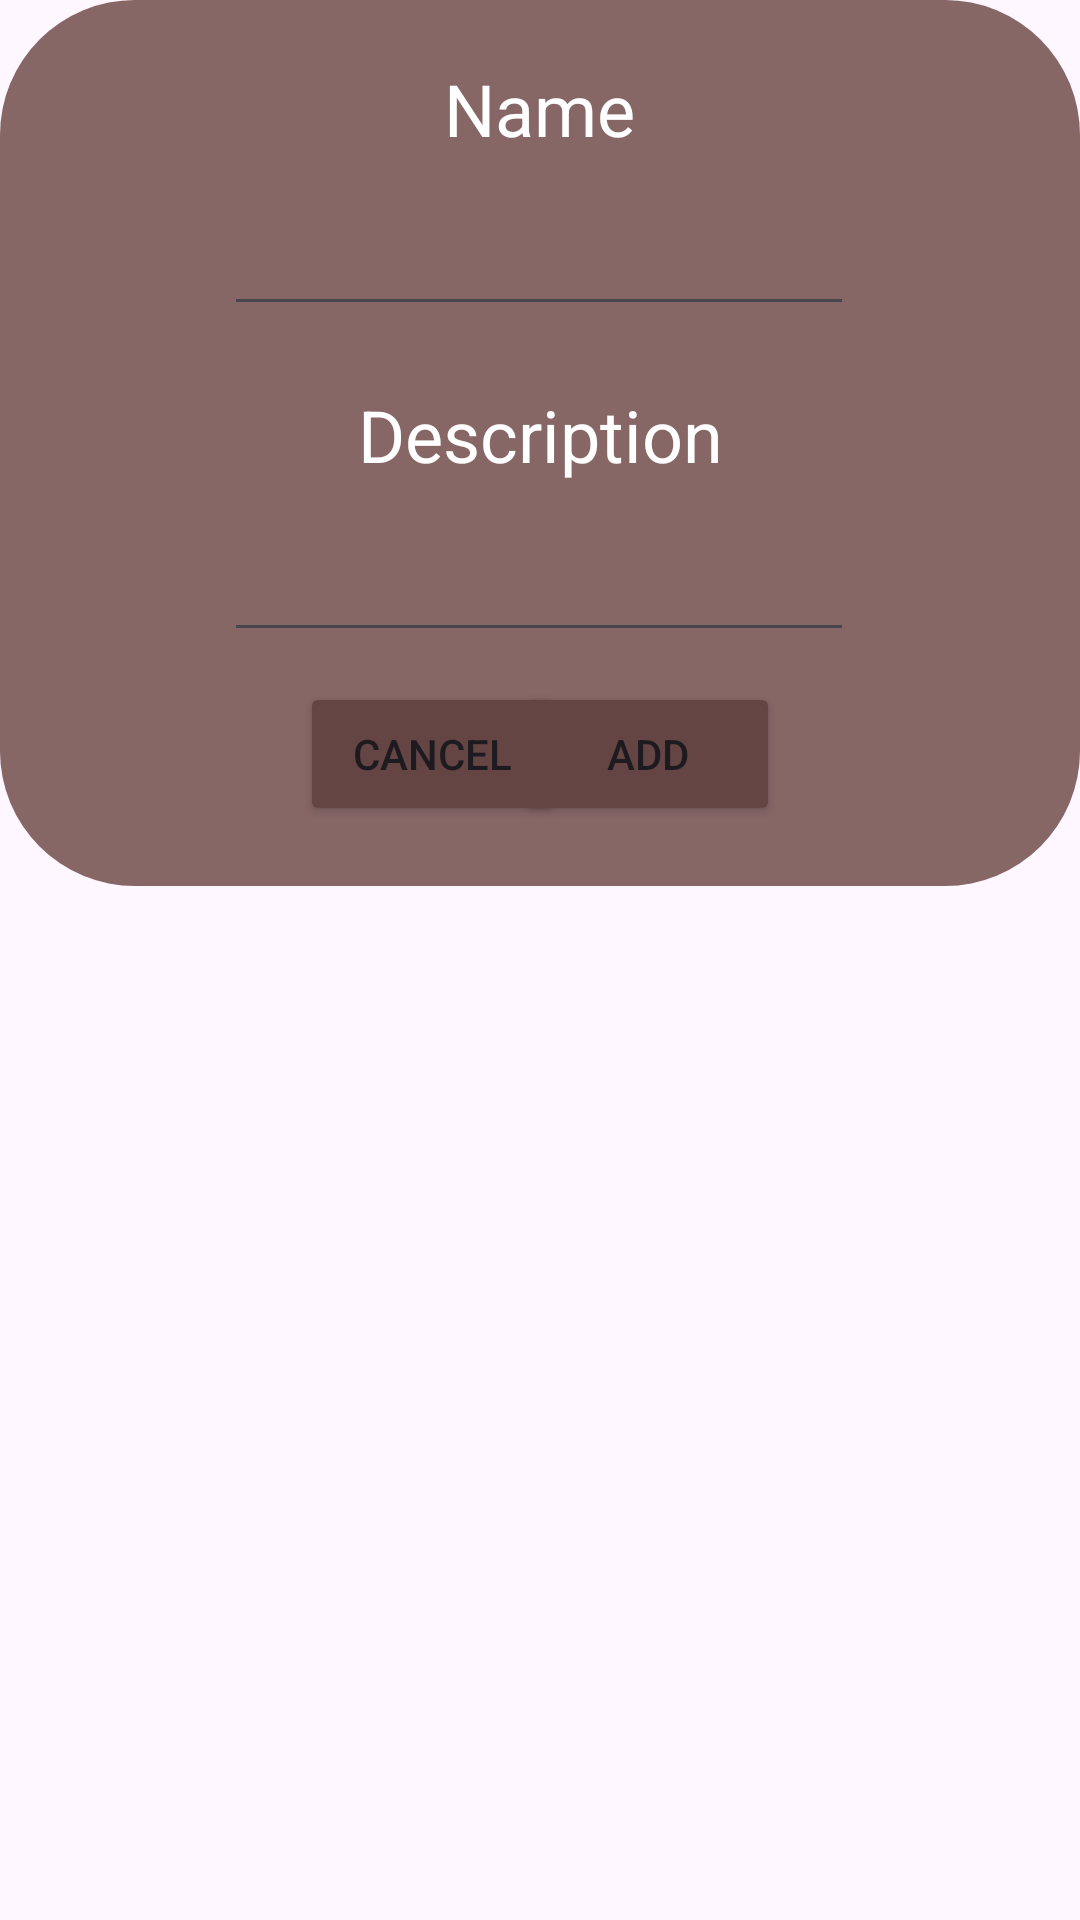

Android layout source for this screen:
<!-- AndroidManifest.xml: application theme Theme.SoftcafeEngineer -->
<!-- res/layout/popup_add_category.xml -->
<?xml version="1.0" encoding="utf-8"?>
<LinearLayout xmlns:android="http://schemas.android.com/apk/res/android"
    xmlns:app="http://schemas.android.com/apk/res-auto"
    xmlns:tools="http://schemas.android.com/tools"
    android:layout_width="match_parent"
    android:layout_height="match_parent">

    <androidx.constraintlayout.widget.ConstraintLayout
        android:layout_width="wrap_content"
        android:layout_height="wrap_content"
        android:background="@drawable/layout_bg">

        <TextView
            android:id="@+id/textView"
            android:layout_width="wrap_content"
            android:layout_height="wrap_content"
            android:layout_marginStart="144dp"
            android:layout_marginTop="20dp"
            android:layout_marginEnd="144dp"
            android:text="@string/category_product_name"
            android:textColor="@color/white"
            android:textSize="24sp"
            app:layout_constraintEnd_toEndOf="parent"
            app:layout_constraintHorizontal_bias="0.497"
            app:layout_constraintStart_toStartOf="parent"
            app:layout_constraintTop_toTopOf="parent" />

    <EditText
        android:id="@+id/edit_text_add_category_name"
        android:layout_width="wrap_content"
        android:layout_height="wrap_content"
        android:layout_marginTop="15dp"
        android:ems="10"
        android:inputType="text"
        android:textColor="@color/white"
        app:layout_constraintHorizontal_bias="0.497"
        app:layout_constraintEnd_toEndOf="parent"
        app:layout_constraintStart_toStartOf="parent"
        app:layout_constraintTop_toBottomOf="@+id/textView" />

    <TextView
        android:id="@+id/textView3"
        android:layout_width="wrap_content"
        android:layout_height="wrap_content"
        android:layout_marginTop="20dp"
        android:text="Description"
        android:textColor="@color/white"
        android:textSize="24sp"
        app:layout_constraintEnd_toEndOf="parent"
        app:layout_constraintStart_toStartOf="parent"
        app:layout_constraintTop_toBottomOf="@+id/edit_text_add_category_name" />

        <EditText
            android:id="@+id/edit_text_add_category_description"
            android:layout_width="wrap_content"
            android:layout_height="wrap_content"
            android:layout_marginTop="15dp"
            android:ems="10"
            android:gravity="start|top"
            android:inputType="textMultiLine"
            android:textColor="@color/white"
            app:layout_constraintEnd_toEndOf="parent"
            app:layout_constraintHorizontal_bias="0.497"
            app:layout_constraintStart_toStartOf="parent"
            app:layout_constraintTop_toBottomOf="@+id/textView3" />

        <Button
            android:id="@+id/btn_cancel_add_category"
            android:layout_width="wrap_content"
            android:layout_height="wrap_content"
            android:layout_marginStart="100dp"
            android:layout_marginTop="10dp"
            android:layout_marginEnd="20dp"
            android:layout_marginBottom="20dp"
            android:backgroundTint="@color/dark_button"
            android:text="@string/cancel"
            app:layout_constraintBottom_toBottomOf="parent"
            app:layout_constraintEnd_toStartOf="@+id/btn_final_add_category"
            app:layout_constraintHorizontal_bias="0.0"
            app:layout_constraintStart_toStartOf="parent"
            app:layout_constraintTop_toBottomOf="@+id/edit_text_add_category_description" />

    <Button
        android:id="@+id/btn_final_add_category"
        android:layout_width="wrap_content"
        android:layout_height="wrap_content"
        android:layout_marginStart="120dp"
        android:layout_marginTop="10dp"
        android:layout_marginEnd="100dp"
        android:layout_marginBottom="20dp"
        android:backgroundTint="@color/dark_button"
        android:text="@string/addB"
        app:layout_constraintBottom_toBottomOf="parent"
        app:layout_constraintHorizontal_bias="0.967"
        app:layout_constraintVertical_bias="0.0"
        app:layout_constraintEnd_toEndOf="parent"
        app:layout_constraintTop_toBottomOf="@+id/edit_text_add_category_description" />
</androidx.constraintlayout.widget.ConstraintLayout>
</LinearLayout>
<!-- resources referenced by this layout -->
<resources>
  <color name="dark_button">#654444</color>
  <color name="white">#FFFFFFFF</color>
  <!-- drawable layout_bg (drawable) -->
  <?xml version="1.0" encoding="UTF-8"?>
  <shape xmlns:android="http://schemas.android.com/apk/res/android">
      <solid android:color="@color/light_button"/>
      <corners android:radius="45dp"/>
  </shape>
  <string name="addB">Add</string>
  <string name="cancel">Cancel</string>
  <string name="category_product_name">Name</string>
  <style name="Theme.SoftcafeEngineer" parent="Base.Theme.SoftcafeEngineer" />
  <color name="light_button">#876666</color>
  <style name="Base.Theme.SoftcafeEngineer" parent="Theme.Material3.DayNight.NoActionBar">
          
          
      </style>
</resources>
